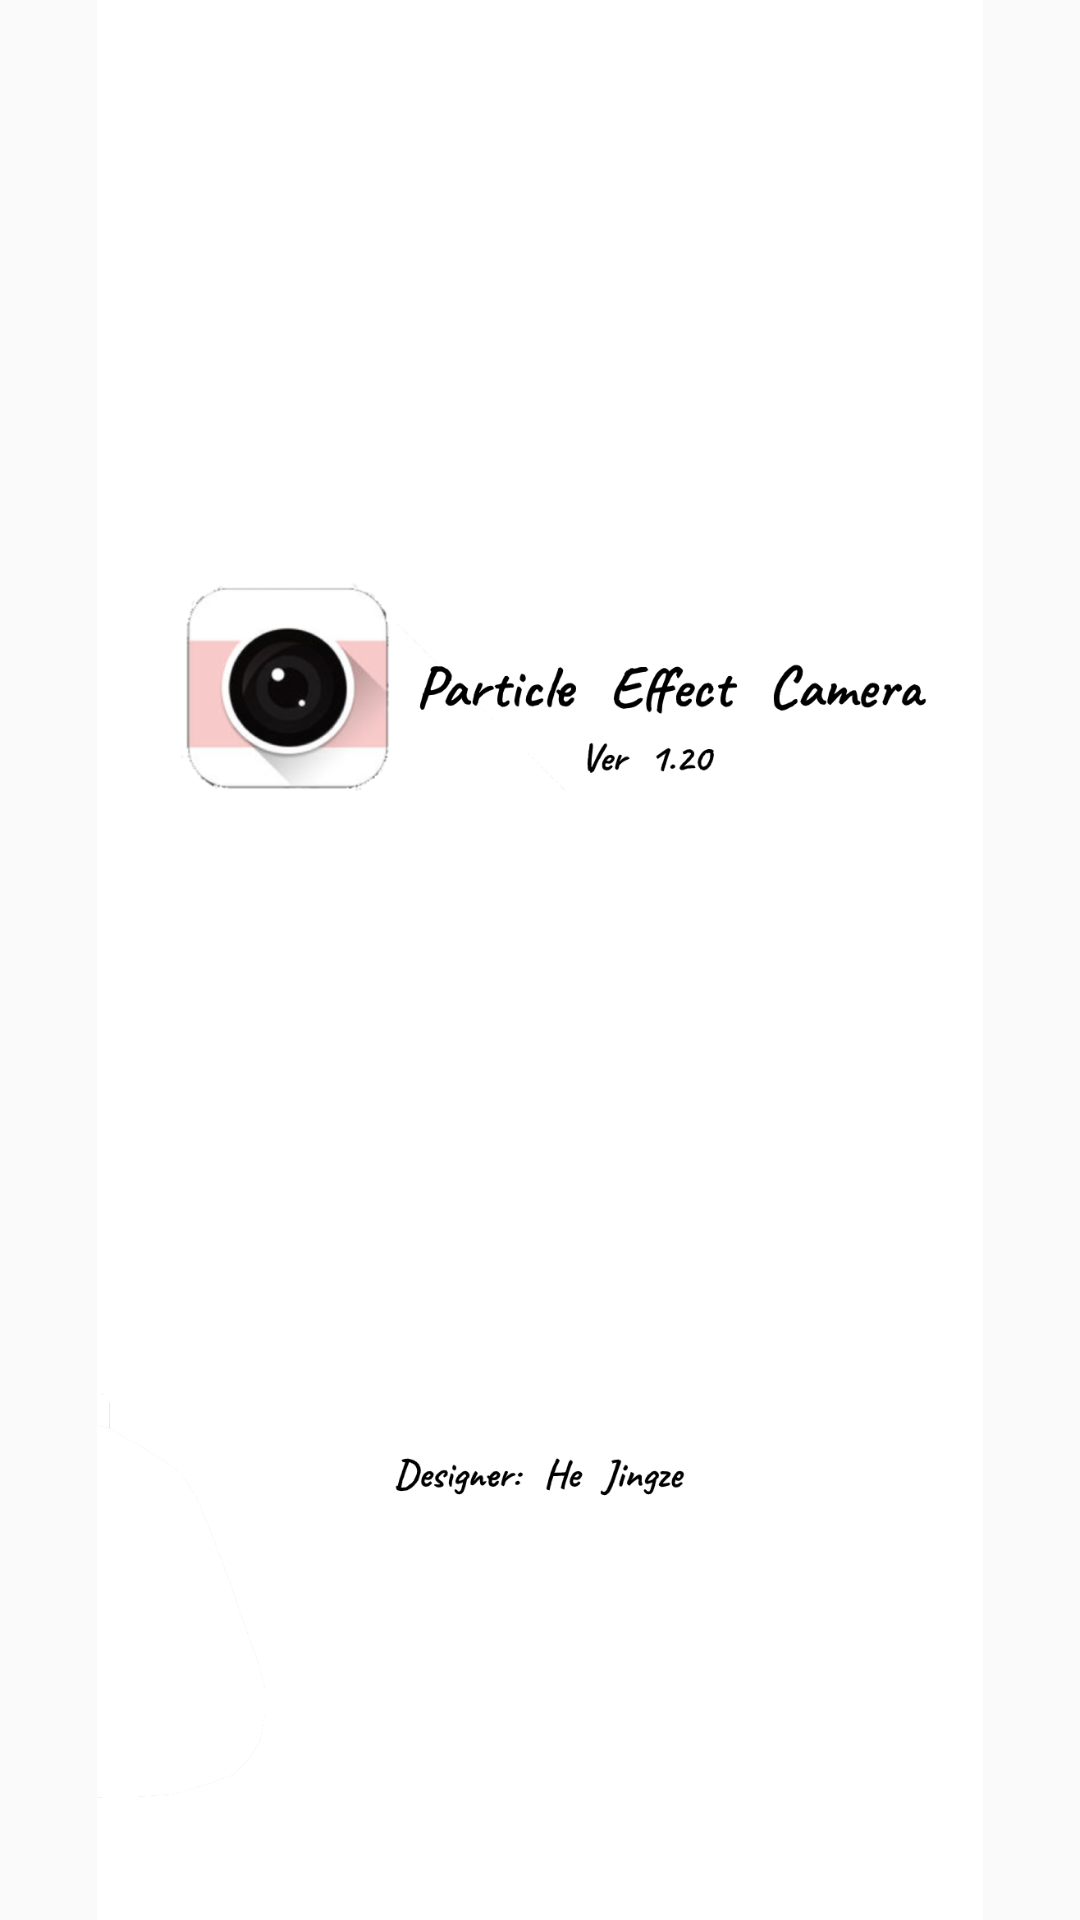

Here is an Android app screen rendered from its layout file. Give the layout XML and the strings, colors and styles it references.
<!-- AndroidManifest.xml: application theme AppTheme -->
<!-- res/layout/activity_welcome.xml -->
<?xml version="1.0" encoding="utf-8"?>
<androidx.constraintlayout.widget.ConstraintLayout xmlns:android="http://schemas.android.com/apk/res/android"
    xmlns:tools="http://schemas.android.com/tools"
    android:layout_width="match_parent"
    android:layout_height="match_parent"
    tools:context=".WelcomeActivity">

    <ImageView
        android:layout_width="match_parent"
        android:layout_height="match_parent"
        android:src="@drawable/biglogo" />

</androidx.constraintlayout.widget.ConstraintLayout>
<!-- resources referenced by this layout -->
<resources>
  <!-- drawable biglogo: png bitmap (drawable, 92183 bytes) -->
  <style name="AppTheme" parent="Theme.AppCompat.Light.DarkActionBar">
          <item name="colorPrimary">@color/black</item>
          <item name="colorPrimaryDark">@color/black</item>
          <item name="colorAccent">@color/ivory</item>
      </style>
  <color name="black">#000000</color>
  <color name="ivory">#FFFFF0</color>
</resources>
